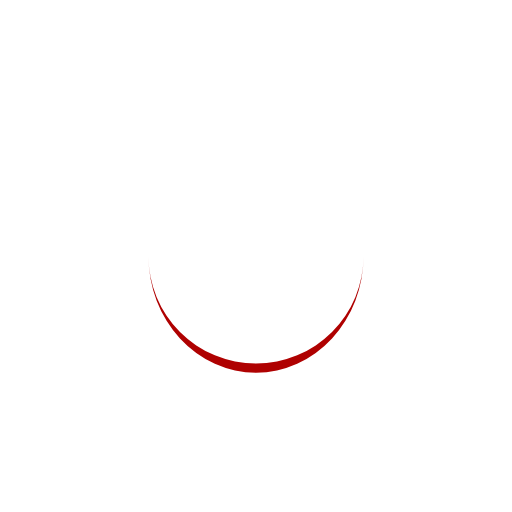
t = 0.00 s
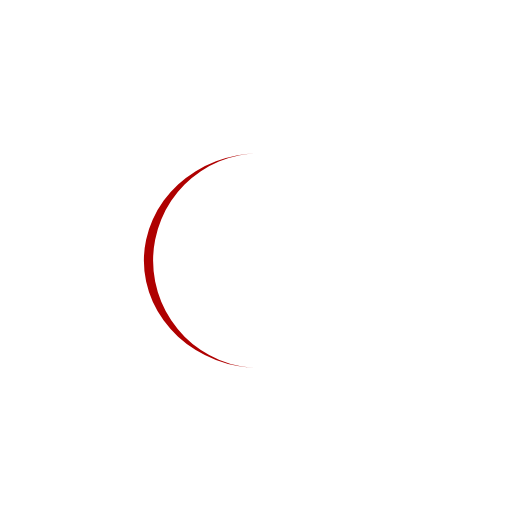
t = 0.25 s
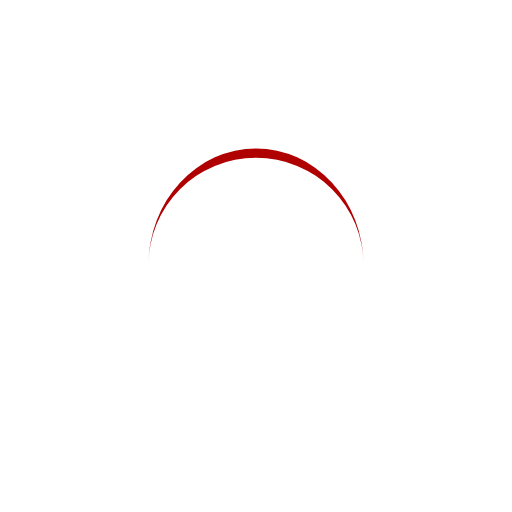
t = 0.50 s
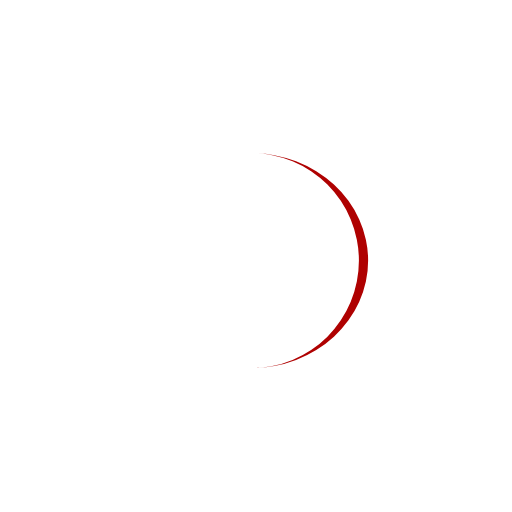
t = 0.75 s

The animated SVG that drew these frames (rendered in a browser with its animation timeline set to each time). Animation: 1 SMIL element (animateTransform=1); one cycle of 1.00 s, repeats indefinitely.

<svg xmlns="http://www.w3.org/2000/svg" viewBox="0 0 100 100" preserveAspectRatio="xMidYMid" width="200" height="200" style="shape-rendering: auto; display: block; background: rgb(255, 255, 255);" xmlns:xlink="http://www.w3.org/1999/xlink"><g><path stroke="none" fill="#af0101" d="M29 50A21 21 0 0 0 71 50A21 22.8 0 0 1 29 50">
  <animateTransform values="0 50 50.9;360 50 50.9" keyTimes="0;1" repeatCount="indefinite" dur="1s" type="rotate" attributeName="transform"></animateTransform>
</path><g></g></g><!-- [ldio] generated by https://loading.io --></svg>